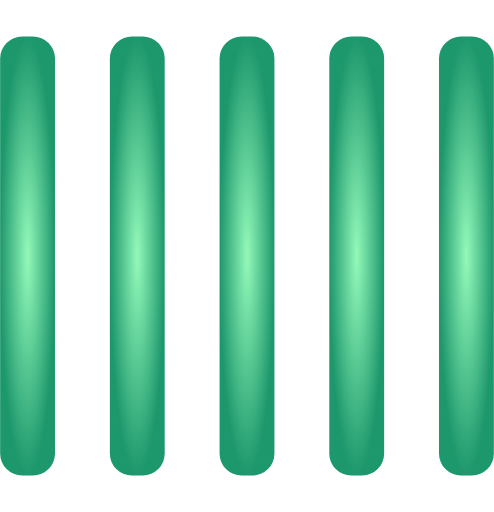
t = 0.00 s
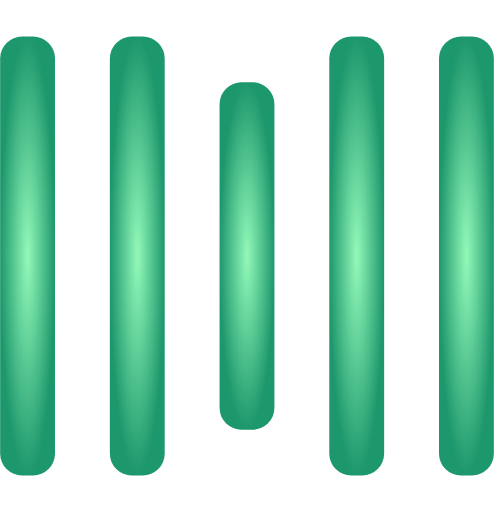
t = 0.25 s
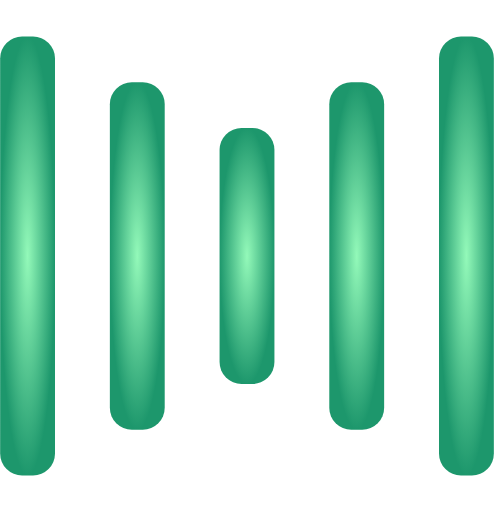
t = 0.50 s
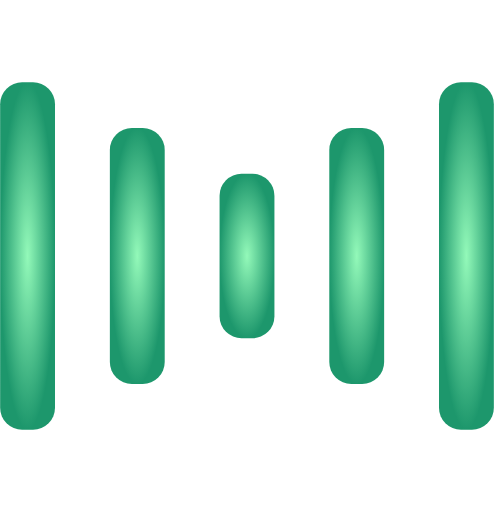
t = 0.75 s
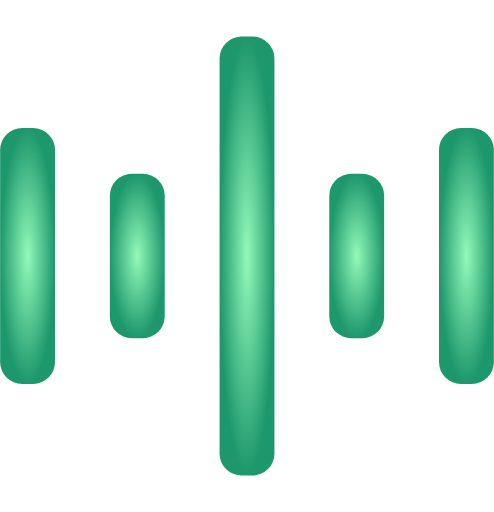
t = 1.00 s
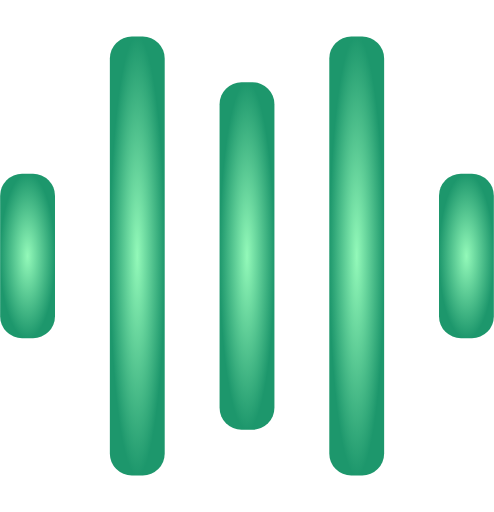
t = 1.25 s

The animated SVG that drew these frames (rendered in a browser with its animation timeline set to each time). Animation: 10 SMIL elements (animate=10); one cycle of 1.50 s, repeats indefinitely.

<svg width="135" height="140" viewBox="0 0 135 140" xmlns="http://www.w3.org/2000/svg">
  <defs>
    <radialGradient id="myGradient" cx="50%" cy="50%" r="50%">
      <stop offset="0%" stop-color="#93f9b9"/>
      <stop offset="100%" stop-color="#1d976c"/>
    </radialGradient>
  </defs>
  
  <rect y="10" width="15" height="120" rx="6" fill="url(#myGradient)">
    <animate attributeName="height"
             begin="0.5s" dur="1s"
             values="120;110;100;90;80;70;60;50;40;140;120"
             calcMode="linear" repeatCount="indefinite" />
    <animate attributeName="y"
             begin="0.5s" dur="1s"
             values="10;15;20;25;30;35;40;45;50;0;10"
             calcMode="linear" repeatCount="indefinite" />
  </rect>
  <rect x="30" y="10" width="15" height="120" rx="6" fill="url(#myGradient)">
    <animate attributeName="height"
             begin="0.25s" dur="1s"
             values="120;110;100;90;80;70;60;50;40;140;120"
             calcMode="linear" repeatCount="indefinite" />
    <animate attributeName="y"
             begin="0.25s" dur="1s"
             values="10;15;20;25;30;35;40;45;50;0;10"
             calcMode="linear" repeatCount="indefinite" />
  </rect>
  <rect x="60" width="15" height="140" rx="6" fill="url(#myGradient)">
    <animate attributeName="height"
             begin="0s" dur="1s"
             values="120;110;100;90;80;70;60;50;40;140;120"
             calcMode="linear" repeatCount="indefinite" />
    <animate attributeName="y"
             begin="0s" dur="1s"
             values="10;15;20;25;30;35;40;45;50;0;10"
             calcMode="linear" repeatCount="indefinite" />
  </rect>
  <rect x="90" y="10" width="15" height="120" rx="6" fill="url(#myGradient)">
    <animate attributeName="height"
             begin="0.25s" dur="1s"
             values="120;110;100;90;80;70;60;50;40;140;120"
             calcMode="linear" repeatCount="indefinite" />
    <animate attributeName="y"
             begin="0.25s" dur="1s"
             values="10;15;20;25;30;35;40;45;50;0;10"
             calcMode="linear" repeatCount="indefinite" />
  </rect>
  <rect x="120" y="10" width="15" height="120" rx="6" fill="url(#myGradient)">
    <animate attributeName="height"
             begin="0.5s" dur="1s"
             values="120;110;100;90;80;70;60;50;40;140;120"
             calcMode="linear" repeatCount="indefinite" />
    <animate attributeName="y"
             begin="0.5s" dur="1s"
             values="10;15;20;25;30;35;40;45;50;0;10"
             calcMode="linear" repeatCount="indefinite" />
  </rect>
</svg>
